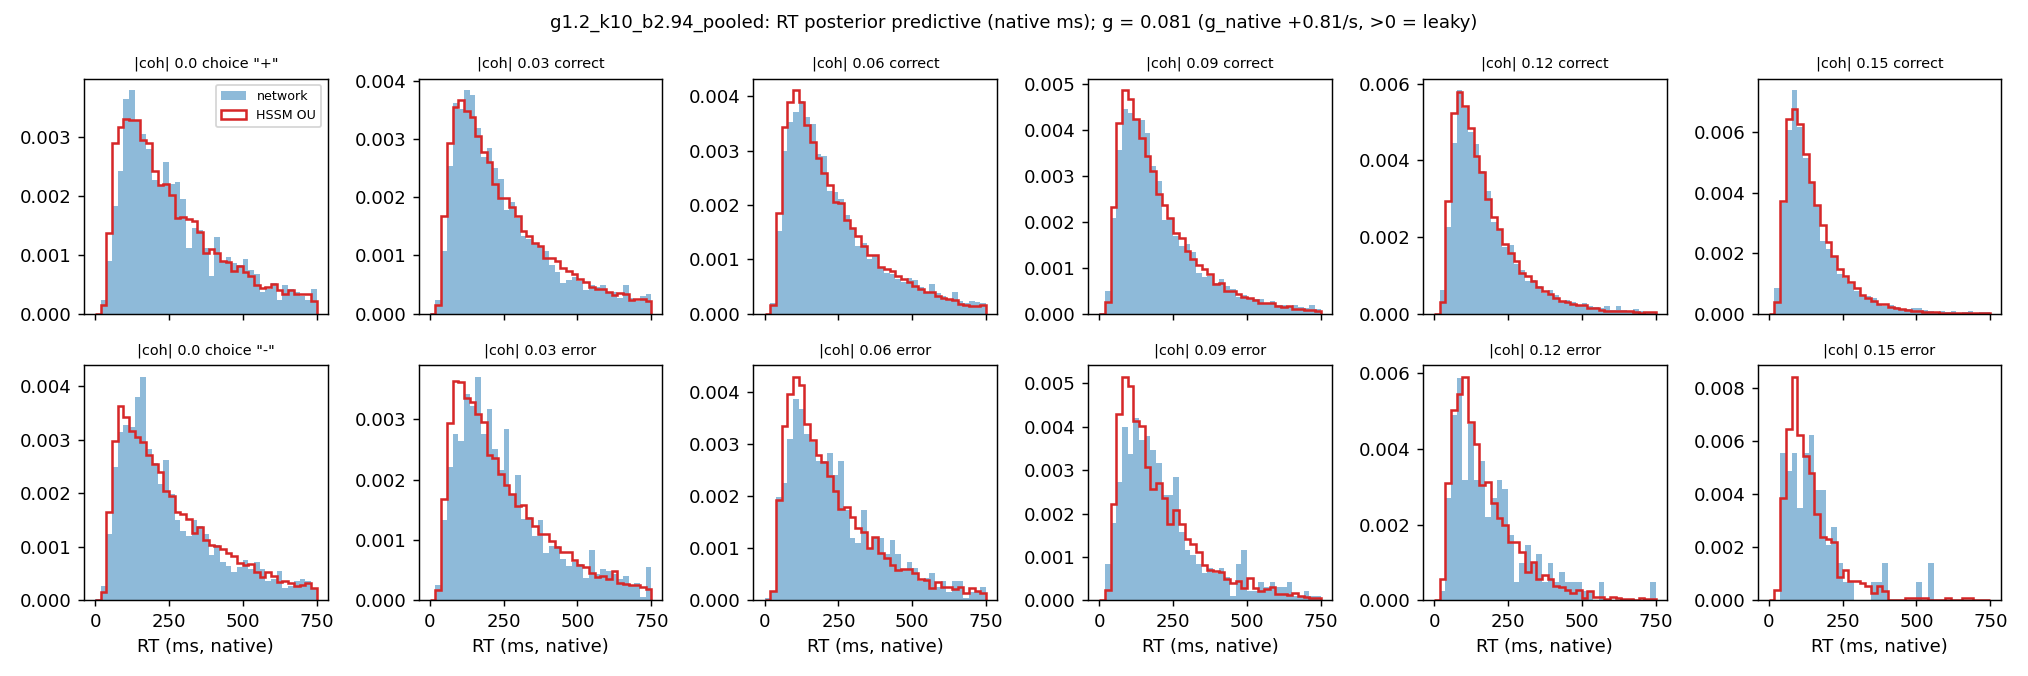

Source data for this figure (header and first rows):
tag, gain, k, abs_coherence, n_obs, n_sim, acc_obs, acc_sim, omit_sim, qc10_obs, qc10_sim, qc10_err, qc30_obs, qc30_sim, qc30_err, qc50_obs, qc50_sim, qc50_err, qc70_obs, qc70_sim, qc70_err, qc90_obs, qc90_sim, qc90_err
g1.2_k10_b2.94_pooled, 1.2, 10.0, 0.0, 3000, 19017, 0.465, 0.4673, 0.04915, 87.0, 80.16, -6.84, 146.0, 140.3, -5.7, 214.0, 211.4, -2.6, 313.0, 316.4, 3.4, 514.0, 507.6, -6.4
g1.2_k10_b2.94_pooled, 1.2, 10.0, 0.03, 5989, 38352, 0.6983, 0.6862, 0.0412, 84.0, 79.0, -5.0, 138.0, 135.1, -2.9, 202.0, 201.2, -0.8, 294.0, 299.7, 5.7, 493.9, 486.2, -7.7
g1.2_k10_b2.94_pooled, 1.2, 10.0, 0.06, 6133, 39059, 0.8379, 0.8261, 0.02353, 79.8, 75.8, -4, 133.0, 125.6, -7.4, 193.0, 186.3, -6.7, 279.0, 274.9, -4.1, 478.0, 451.6, -26.36
g1.2_k10_b2.94_pooled, 1.2, 10.0, 0.09, 6419, 39644, 0.923, 0.9123, 0.0089, 73.0, 70.2, -2.8, 119.0, 112.4, -6.6, 167.0, 163, -4, 239.8, 235.9, -3.9, 405.6, 386.8, -18.76
g1.2_k10_b2.94_pooled, 1.2, 10.0, 0.12, 6350, 39894, 0.9666, 0.9575, 0.00265, 69.0, 65.4, -3.6, 105.0, 100.9, -4.1, 146.0, 141.6, -4.4, 206.0, 200.3, -5.7, 347.0, 326.8, -20.2
g1.2_k10_b2.94_pooled, 1.2, 10.0, 0.15, 6385, 39987, 0.9883, 0.9804, 0.000325, 60.0, 61.2, 1.2, 90.0, 91.2, 1.2, 122.5, 124.1, 1.6, 169.0, 170.5, 1.5, 284.0, 269.9, -14.1
